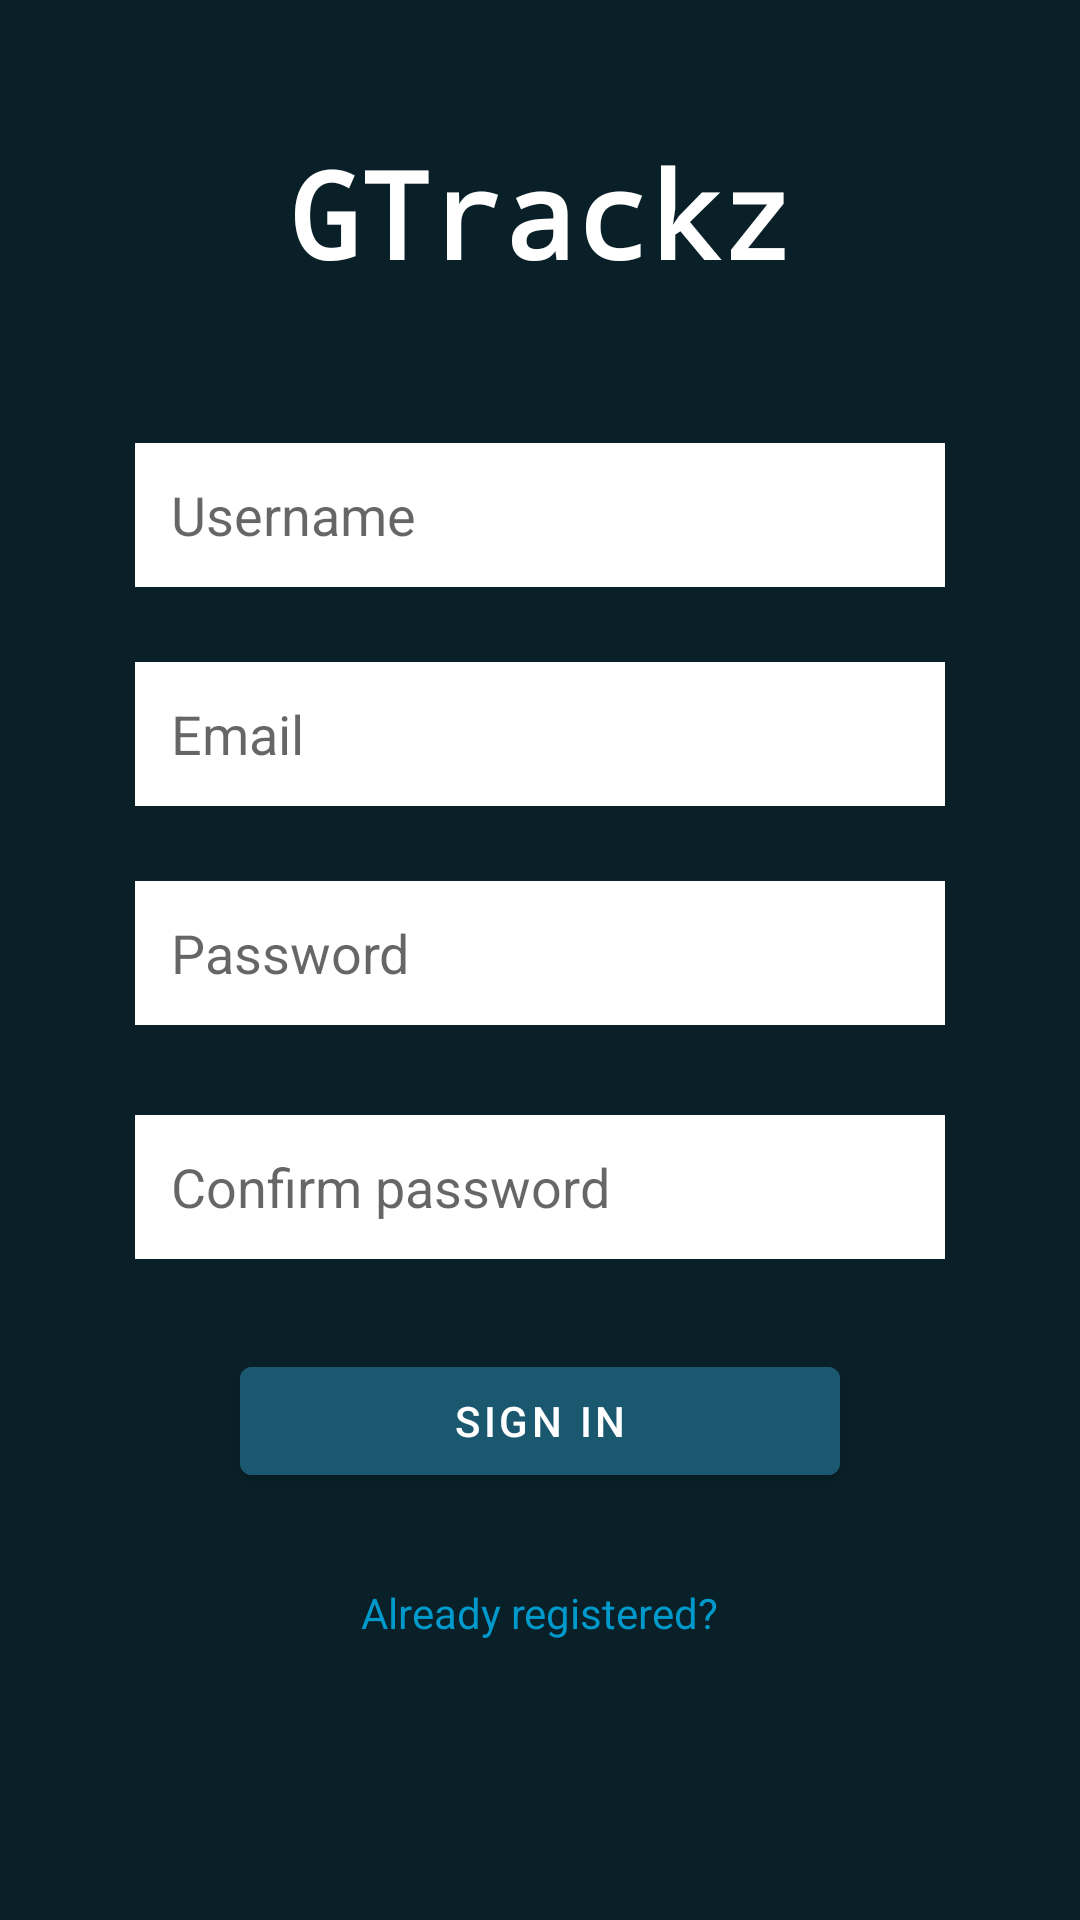

Write the Android layout XML for this screen, with the resource values it uses.
<!-- AndroidManifest.xml: application theme Theme.GTrackz -->
<!-- res/layout/activity_sign_in.xml -->
<?xml version="1.0" encoding="utf-8"?>
<androidx.constraintlayout.widget.ConstraintLayout xmlns:android="http://schemas.android.com/apk/res/android"
    xmlns:tools="http://schemas.android.com/tools"
    android:id="@+id/signIn"
    android:layout_width="match_parent"
    android:layout_height="match_parent"
    android:background="@color/app_background"
    android:padding="15dp">

    <LinearLayout
        android:layout_width="match_parent"
        android:layout_height="match_parent"
        android:gravity="center"
        android:orientation="vertical"
        android:padding="30dp">

        <TextView
            android:id="@+id/appTitle"
            android:layout_width="wrap_content"
            android:layout_height="wrap_content"
            android:layout_marginBottom="50dp"
            android:fontFamily="monospace"
            android:text="@string/app_title"
            android:textColor="@color/white"
            android:textSize="40sp"
            android:textStyle="bold"
            tools:text="GTrackz" />

        <EditText
            android:id="@+id/usernameEditText"
            android:layout_width="match_parent"
            android:layout_height="48dp"
            android:layout_marginBottom="25dp"
            android:autofillHints=""
            android:background="@color/white"
            android:hint="@string/username_hint"
            android:inputType="textPersonName"
            android:paddingStart="12dp"
            android:paddingEnd="12dp"
            android:paddingTop="12dp"
            android:paddingBottom="12dp" />


        <EditText
            android:id="@+id/emailEditText"
            android:layout_width="match_parent"
            android:layout_height="48dp"
            android:layout_marginBottom="25dp"
            android:autofillHints=""
            android:background="@color/white"
            android:hint="@string/email_login_hint"
            android:inputType="textEmailAddress"
            android:paddingStart="12dp"
            android:paddingEnd="12dp"
            android:paddingTop="12dp"
            android:paddingBottom="12dp"/>

        <EditText
            android:id="@+id/passwordEditText"
            android:layout_width="match_parent"
            android:layout_height="48dp"
            android:layout_marginBottom="30dp"
            android:autofillHints=""
            android:background="@color/white"
            android:hint="@string/password_login_hint"
            android:inputType="textPassword"
            android:paddingStart="12dp"
            android:paddingEnd="12dp"
            android:paddingTop="12dp"
            android:paddingBottom="12dp" />

        <EditText
            android:id="@+id/confirmPasswordEditText"
            android:layout_width="match_parent"
            android:layout_height="48dp"
            android:layout_marginBottom="30dp"
            android:autofillHints=""
            android:background="@color/white"
            android:hint="Confirm password"
            android:inputType="textPassword"
            android:paddingStart="12dp"
            android:paddingEnd="12dp"
            android:paddingTop="12dp"
            android:paddingBottom="12dp" />


        <Button
            android:id="@+id/signInButton"
            android:layout_width="200dp"
            android:layout_height="wrap_content"
            android:layout_marginBottom="16dp"
            android:backgroundTint="@color/app_default_button"
            android:text="@string/sign_in_button" />

        <TextView
            android:id="@+id/alreadyRegisteredText"
            android:layout_width="wrap_content"
            android:layout_height="wrap_content"
            android:minHeight="48dp"
            android:layout_marginBottom="10dp"
            android:clickable="true"
            android:focusable="true"
            android:gravity="center"
            android:text="@string/already_registered"
            android:textColor="@android:color/holo_blue_dark"
            android:paddingStart="8dp"
            android:paddingEnd="8dp"
            android:paddingTop="8dp"
            android:paddingBottom="8dp" />

        <TextView
            android:id="@+id/termsText"
            android:layout_width="wrap_content"
            android:layout_height="wrap_content"
            android:layout_marginBottom="24dp"
            android:clickable="true"
            android:focusable="true"
            android:gravity="center"
            android:paddingStart="12dp"
            android:paddingEnd="12dp"
            android:paddingTop="12dp"
            android:paddingBottom="12dp"
            android:text="@string/terms_text"
            android:textColor="@android:color/holo_blue_dark" />

        <Button
            android:id="@+id/closeAppButton"
            android:layout_width="200dp"
            android:layout_height="wrap_content"
            android:backgroundTint="@color/app_exit_button"
            android:text="@string/close_app" />
    </LinearLayout>
</androidx.constraintlayout.widget.ConstraintLayout>
<!-- resources referenced by this layout -->
<resources>
  <color name="app_background">#092028</color>
  <color name="app_default_button">#19586f</color>
  <color name="app_exit_button">#A83232</color>
  <color name="white">#FFFFFFFF</color>
  <string name="already_registered">Already registered?</string>
  <string name="app_title">GTrackz</string>
  <string name="close_app">Close App</string>
  <string name="email_login_hint">Email</string>
  <string name="password_login_hint">Password</string>
  <string name="sign_in_button">SIGN IN</string>
  <string name="terms_text">By signing up you accept the terms and conditions of this app</string>
  <string name="username_hint">Username</string>
  <style name="Theme.GTrackz" parent="Theme.MaterialComponents.DayNight.NoActionBar">
          <item name="android:statusBarColor">@color/app_background</item>
          <item name="android:navigationBarColor">@color/app_background</item>
      </style>
</resources>
